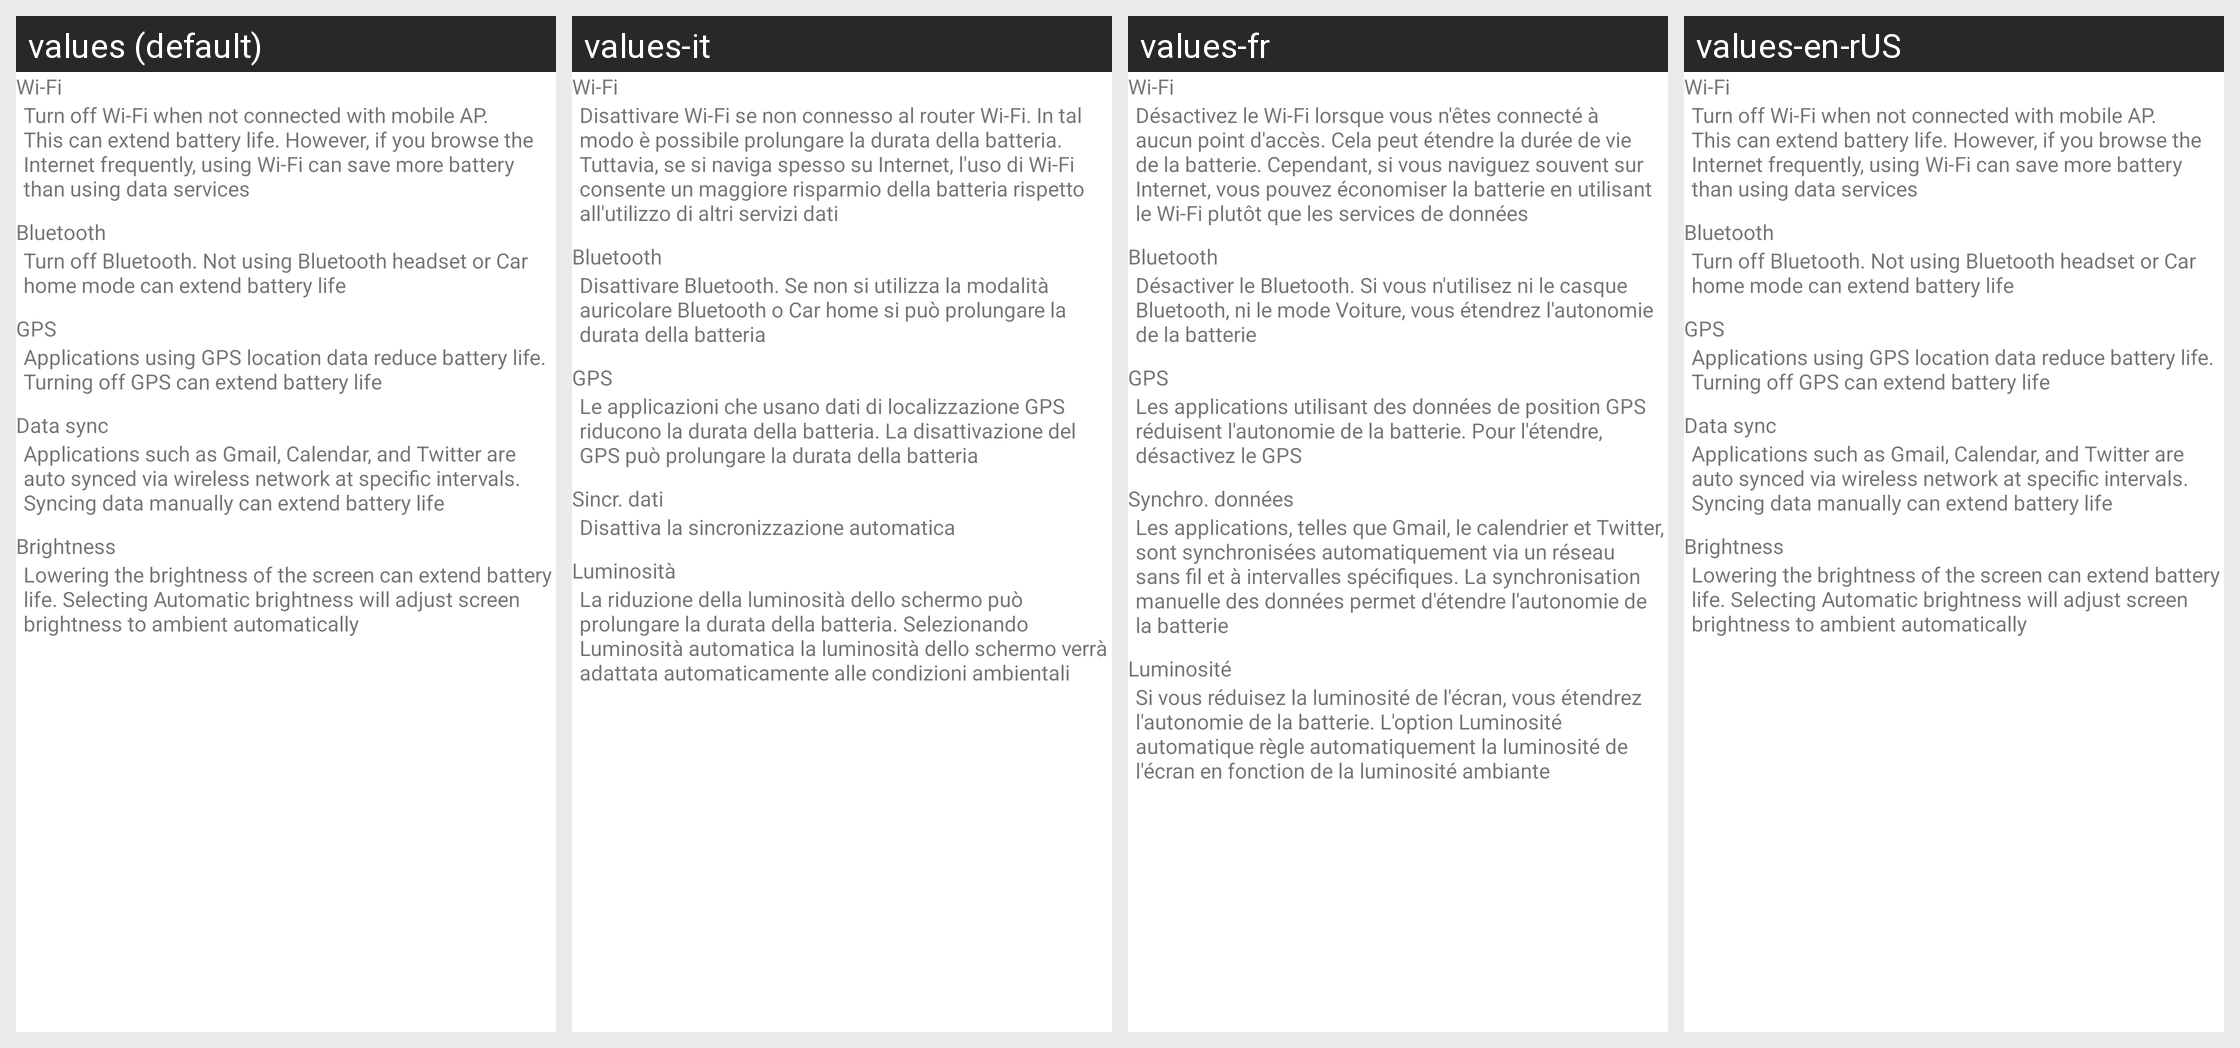

For this localized Android screen grid, give each drawn string resource with its value in every locale shown.
Android screen res/layout/power_saving_mode_tips.xml rendered under 4 locales, left to right: values (default), values-it, values-fr, values-en-rUS. Device: Nexus 5 (rendered at 1080×1920; each locale shown at half size, 540×960, under a caption strip naming it); theme Theme.MaterialComponents.DayNight.NoActionBar.
Other locales in the repository, not shown: values-de, values-es, values-ko.
Strings drawn on this screen, with the default value and each locale's value (text and hints the layout hard-codes, and strings that could not be matched under every locale, appear in the picture but are not listed):

wifi_quick_toggle_title
  values: Wi-Fi
  values-it: Wi-Fi
  values-fr: Wi-Fi
  values-en-rUS: Wi-Fi  [not translated; the default value is used]

power_saving_tips_wifi
  values: Turn off Wi-Fi when not connected with mobile AP. This can extend battery life. However, if you browse the Internet frequently, using Wi-Fi can save more battery than using data services
  values-it: Disattivare Wi-Fi se non connesso al router Wi-Fi. In tal modo è possibile prolungare la durata della batteria. Tuttavia, se si naviga spesso su Internet, l'uso di Wi-Fi consente un maggiore risparmio della batteria rispetto all'utilizzo di altri servizi dati
  values-fr: Désactivez le Wi-Fi lorsque vous n'êtes connecté à aucun point d'accès. Cela peut étendre la durée de vie de la batterie. Cependant, si vous naviguez souvent sur Internet, vous pouvez économiser la batterie en utilisant le Wi-Fi plutôt que les services de données
  values-en-rUS: Turn off Wi-Fi when not connected with mobile AP. This can extend battery life. However, if you browse the Internet frequently, using Wi-Fi can save more battery than using data services  [not translated; the default value is used]

bluetooth
  values: Bluetooth
  values-it: Bluetooth
  values-fr: Bluetooth
  values-en-rUS: Bluetooth  [not translated; the default value is used]

power_saving_tips_bluetooth
  values: Turn off Bluetooth. Not using Bluetooth headset or Car home mode can extend battery life
  values-it: Disattivare Bluetooth. Se non si utilizza la modalità auricolare Bluetooth o Car home si può prolungare la durata della batteria
  values-fr: Désactiver le Bluetooth. Si vous n'utilisez ni le casque Bluetooth, ni le mode Voiture, vous étendrez l'autonomie de la batterie
  values-en-rUS: Turn off Bluetooth. Not using Bluetooth headset or Car home mode can extend battery life  [not translated; the default value is used]

usage_type_gps
  values: GPS
  values-it: GPS
  values-fr: GPS
  values-en-rUS: GPS  [not translated; the default value is used]

power_saving_tips_gps
  values: Applications using GPS location data reduce battery life. Turning off GPS can extend battery life
  values-it: Le applicazioni che usano dati di localizzazione GPS riducono la durata della batteria. La disattivazione del GPS può prolungare la durata della batteria
  values-fr: Les applications utilisant des données de position GPS réduisent l'autonomie de la batterie. Pour l'étendre, désactivez le GPS
  values-en-rUS: Applications using GPS location data reduce battery life. Turning off GPS can extend battery life  [not translated; the default value is used]

power_saving_tips_sync_title
  values: Data sync
  values-it: Sincr. dati
  values-fr: Synchro. données
  values-en-rUS: Data sync  [not translated; the default value is used]

power_saving_tips_sync
  values: Applications such as Gmail, Calendar, and Twitter are auto synced via wireless network at specific intervals. Syncing data manually can extend battery life
  values-it: Disattiva la sincronizzazione automatica
  values-fr: Les applications, telles que Gmail, le calendrier et Twitter, sont synchronisées automatiquement via un réseau sans fil et à intervalles spécifiques. La synchronisation manuelle des données permet d'étendre l'autonomie de la batterie
  values-en-rUS: Applications such as Gmail, Calendar, and Twitter are auto synced via wireless network at specific intervals. Syncing data manually can extend battery life  [not translated; the default value is used]

brightness
  values: Brightness
  values-it: Luminosità
  values-fr: Luminosité
  values-en-rUS: Brightness  [not translated; the default value is used]

power_saving_tips_brightness
  values: Lowering the brightness of the screen can extend battery life. Selecting Automatic brightness will adjust screen brightness to ambient automatically
  values-it: La riduzione della luminosità dello schermo può prolungare la durata della batteria. Selezionando Luminosità automatica la luminosità dello schermo verrà adattata automaticamente alle condizioni ambientali
  values-fr: Si vous réduisez la luminosité de l'écran, vous étendrez l'autonomie de la batterie. L'option Luminosité automatique règle automatiquement la luminosité de l'écran en fonction de la luminosité ambiante
  values-en-rUS: Lowering the brightness of the screen can extend battery life. Selecting Automatic brightness will adjust screen brightness to ambient automatically  [not translated; the default value is used]
